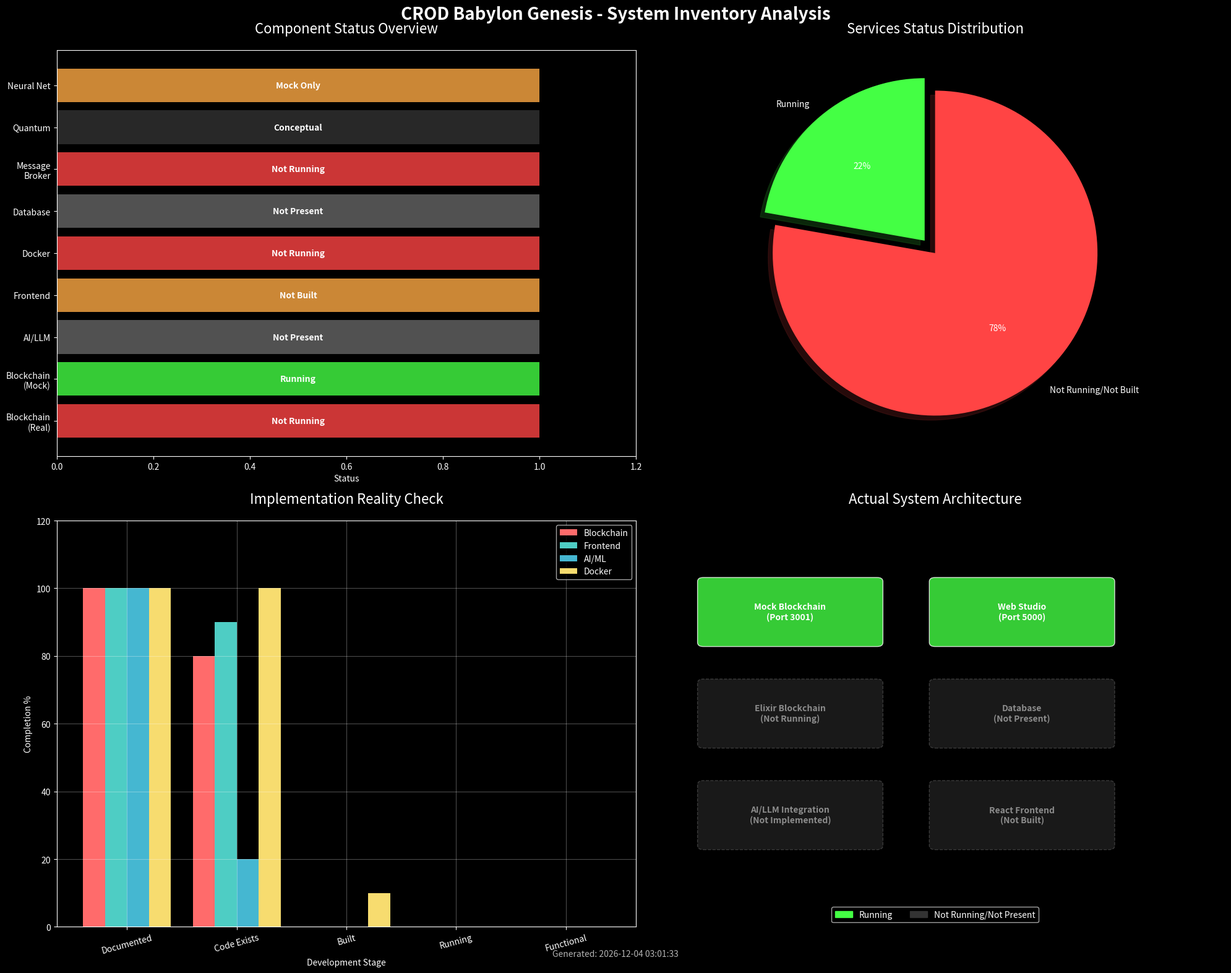
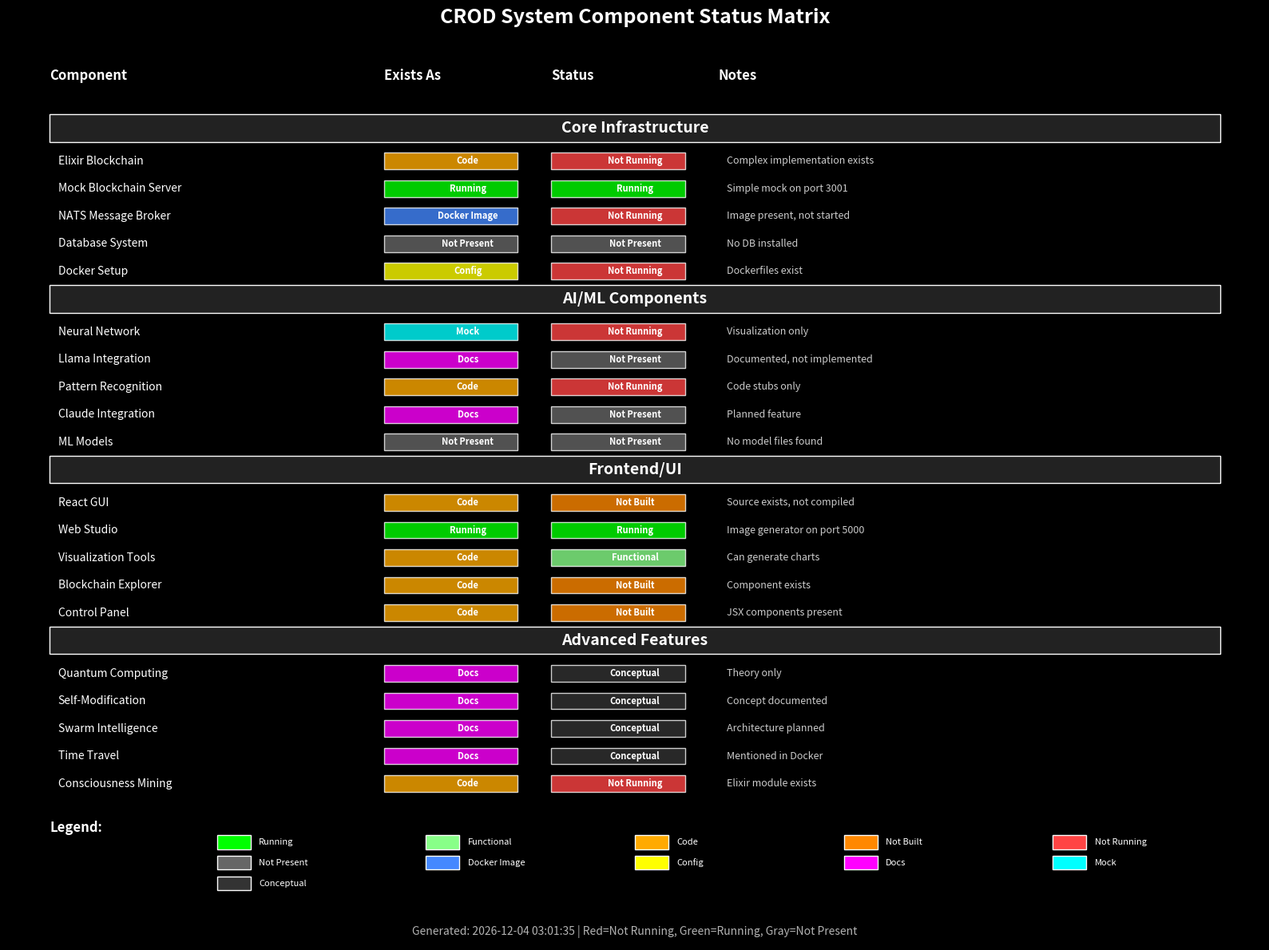
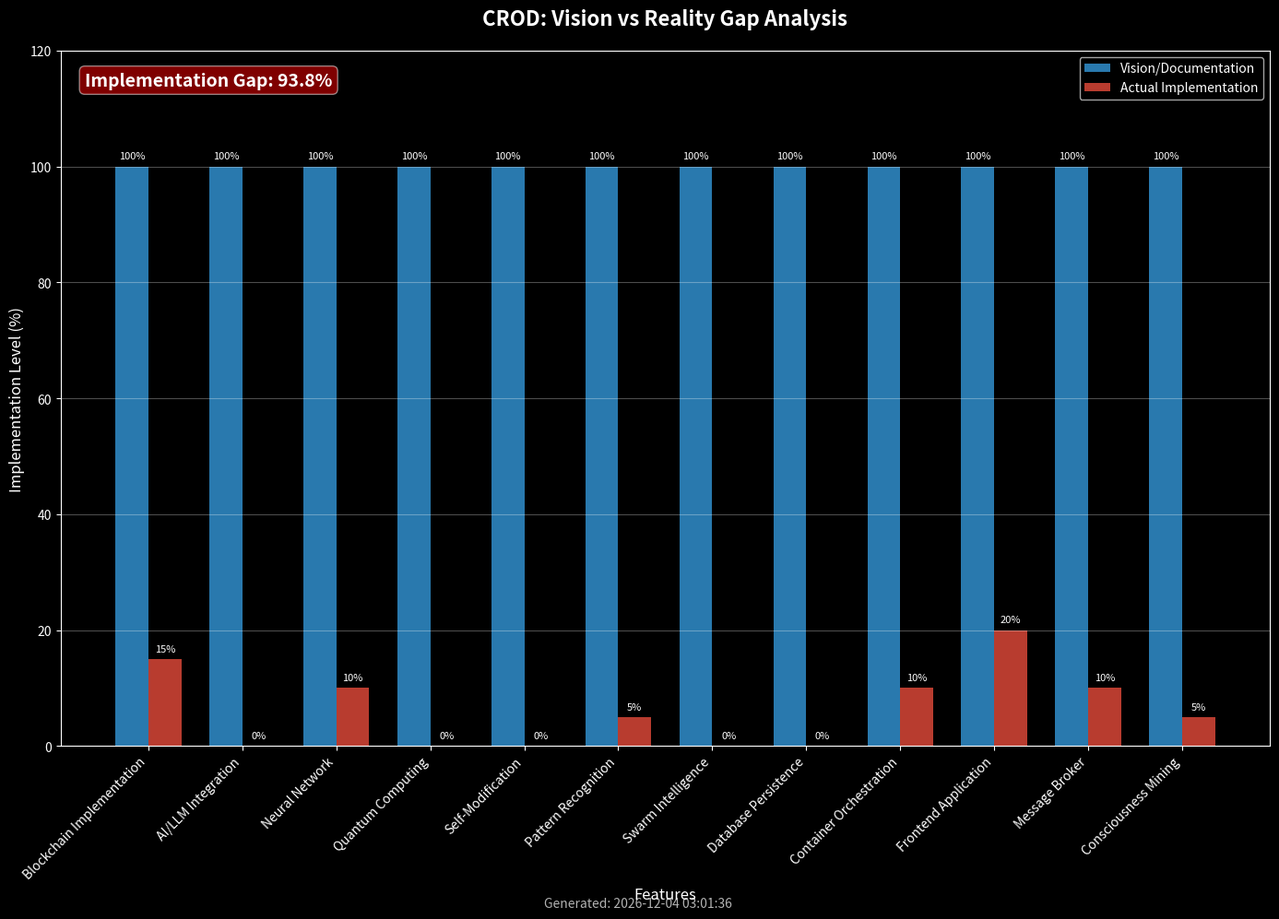

Python code for these plots, in order:
#!/usr/bin/env python3
"""
CROD System Inventory Visualizer
Creates visual representations of the actual system state
"""

import matplotlib.pyplot as plt
import matplotlib.patches as patches
from matplotlib.patches import FancyBboxPatch, Circle, Rectangle
import numpy as np
from datetime import datetime
import json

# Set dark theme
plt.style.use('dark_background')

def create_system_status_chart():
    """Create a comprehensive system status visualization"""
    fig, ((ax1, ax2), (ax3, ax4)) = plt.subplots(2, 2, figsize=(20, 16))
    fig.patch.set_facecolor('#0a0a0a')
    
    # 1. Component Status Overview
    components = ['Blockchain\n(Real)', 'Blockchain\n(Mock)', 'AI/LLM', 'Frontend', 
                  'Docker', 'Database', 'Message\nBroker', 'Quantum', 'Neural Net']
    statuses = ['Not Running', 'Running', 'Not Present', 'Not Built', 
                'Not Running', 'Not Present', 'Not Running', 'Conceptual', 'Mock Only']
    colors = ['#ff4444', '#44ff44', '#666666', '#ffaa44', 
              '#ff4444', '#666666', '#ff4444', '#333333', '#ffaa44']
    
    y_pos = np.arange(len(components))
    ax1.barh(y_pos, [1]*len(components), color=colors, alpha=0.8)
    ax1.set_yticks(y_pos)
    ax1.set_yticklabels(components)
    ax1.set_xlabel('Status')
    ax1.set_title('Component Status Overview', fontsize=16, pad=20)
    ax1.set_xlim(0, 1.2)
    
    # Add status labels
    for i, (comp, status) in enumerate(zip(components, statuses)):
        ax1.text(0.5, i, status, ha='center', va='center', fontweight='bold', fontsize=10)
    
    # 2. Running Services Pie Chart
    ax2.clear()
    running_data = [2, 7]  # Running vs Not Running
    labels = ['Running', 'Not Running/Not Built']
    colors_pie = ['#44ff44', '#ff4444']
    explode = (0.1, 0)
    
    pie = ax2.pie(running_data, labels=labels, colors=colors_pie, autopct='%1.0f%%',
                  startangle=90, explode=explode, shadow=True)
    ax2.set_title('Services Status Distribution', fontsize=16, pad=20)
    
    # 3. Implementation Reality Chart
    categories = ['Documented', 'Code Exists', 'Built', 'Running', 'Functional']
    elixir_blockchain = [100, 80, 0, 0, 0]
    frontend = [100, 90, 0, 0, 0]
    ai_components = [100, 20, 0, 0, 0]
    docker_setup = [100, 100, 10, 0, 0]
    
    x = np.arange(len(categories))
    width = 0.2
    
    ax3.bar(x - 1.5*width, elixir_blockchain, width, label='Blockchain', color='#ff6b6b')
    ax3.bar(x - 0.5*width, frontend, width, label='Frontend', color='#4ecdc4')
    ax3.bar(x + 0.5*width, ai_components, width, label='AI/ML', color='#45b7d1')
    ax3.bar(x + 1.5*width, docker_setup, width, label='Docker', color='#f7dc6f')
    
    ax3.set_ylabel('Completion %')
    ax3.set_xlabel('Development Stage')
    ax3.set_title('Implementation Reality Check', fontsize=16, pad=20)
    ax3.set_xticks(x)
    ax3.set_xticklabels(categories, rotation=15)
    ax3.legend()
    ax3.set_ylim(0, 120)
    ax3.grid(True, alpha=0.3)
    
    # 4. System Architecture Reality
    ax4.clear()
    ax4.set_xlim(0, 10)
    ax4.set_ylim(0, 10)
    ax4.axis('off')
    ax4.set_title('Actual System Architecture', fontsize=16, pad=20)
    
    # Draw actual running components
    # Mock Blockchain Server
    mock_blockchain = FancyBboxPatch((1, 7), 3, 1.5, 
                                     boxstyle="round,pad=0.1",
                                     facecolor='#44ff44', 
                                     edgecolor='white',
                                     alpha=0.8)
    ax4.add_patch(mock_blockchain)
    ax4.text(2.5, 7.75, 'Mock Blockchain\n(Port 3001)', ha='center', va='center', fontweight='bold')
    
    # Web Studio
    web_studio = FancyBboxPatch((5, 7), 3, 1.5,
                                boxstyle="round,pad=0.1",
                                facecolor='#44ff44',
                                edgecolor='white',
                                alpha=0.8)
    ax4.add_patch(web_studio)
    ax4.text(6.5, 7.75, 'Web Studio\n(Port 5000)', ha='center', va='center', fontweight='bold')
    
    # Draw non-functional components (grayed out)
    # Elixir Blockchain
    elixir_block = FancyBboxPatch((1, 4.5), 3, 1.5,
                                  boxstyle="round,pad=0.1",
                                  facecolor='#333333',
                                  edgecolor='#666666',
                                  alpha=0.5,
                                  linestyle='--')
    ax4.add_patch(elixir_block)
    ax4.text(2.5, 5.25, 'Elixir Blockchain\n(Not Running)', ha='center', va='center', 
             fontweight='bold', alpha=0.5)
    
    # Database
    database = FancyBboxPatch((5, 4.5), 3, 1.5,
                              boxstyle="round,pad=0.1",
                              facecolor='#333333',
                              edgecolor='#666666',
                              alpha=0.5,
                              linestyle='--')
    ax4.add_patch(database)
    ax4.text(6.5, 5.25, 'Database\n(Not Present)', ha='center', va='center', 
             fontweight='bold', alpha=0.5)
    
    # AI/LLM
    ai_component = FancyBboxPatch((1, 2), 3, 1.5,
                                  boxstyle="round,pad=0.1",
                                  facecolor='#333333',
                                  edgecolor='#666666',
                                  alpha=0.5,
                                  linestyle='--')
    ax4.add_patch(ai_component)
    ax4.text(2.5, 2.75, 'AI/LLM Integration\n(Not Implemented)', ha='center', va='center', 
             fontweight='bold', alpha=0.5)
    
    # Frontend
    frontend_comp = FancyBboxPatch((5, 2), 3, 1.5,
                                   boxstyle="round,pad=0.1",
                                   facecolor='#333333',
                                   edgecolor='#666666',
                                   alpha=0.5,
                                   linestyle='--')
    ax4.add_patch(frontend_comp)
    ax4.text(6.5, 2.75, 'React Frontend\n(Not Built)', ha='center', va='center', 
             fontweight='bold', alpha=0.5)
    
    # Add legend
    legend_elements = [
        patches.Patch(color='#44ff44', label='Running'),
        patches.Patch(color='#333333', label='Not Running/Not Present')
    ]
    ax4.legend(handles=legend_elements, loc='lower center', ncol=2)
    
    plt.suptitle('CROD Babylon Genesis - System Inventory Analysis', 
                 fontsize=20, fontweight='bold', y=0.98)
    
    timestamp = datetime.now().strftime('%Y-%m-%d %H:%M:%S')
    fig.text(0.5, 0.02, f'Generated: {timestamp}', ha='center', fontsize=10, alpha=0.7)
    
    plt.tight_layout()
    filename = f'system_inventory_{datetime.now().strftime("%Y%m%d_%H%M%S")}.png'
    plt.savefig(filename, dpi=300, bbox_inches='tight', facecolor='#0a0a0a')
    print(f"System inventory visualization saved as: {filename}")
    return filename

def create_detailed_status_matrix():
    """Create a detailed status matrix of all components"""
    fig, ax = plt.subplots(figsize=(16, 12))
    fig.patch.set_facecolor('#0a0a0a')
    
    # Component categories and their items
    components = {
        'Core Infrastructure': [
            ('Elixir Blockchain', 'code', 'not_running', 'Complex implementation exists'),
            ('Mock Blockchain Server', 'running', 'running', 'Simple mock on port 3001'),
            ('NATS Message Broker', 'docker_image', 'not_running', 'Image present, not started'),
            ('Database System', 'not_present', 'not_present', 'No DB installed'),
            ('Docker Setup', 'config', 'not_running', 'Dockerfiles exist')
        ],
        'AI/ML Components': [
            ('Neural Network', 'mock', 'not_running', 'Visualization only'),
            ('Llama Integration', 'docs', 'not_present', 'Documented, not implemented'),
            ('Pattern Recognition', 'code', 'not_running', 'Code stubs only'),
            ('Claude Integration', 'docs', 'not_present', 'Planned feature'),
            ('ML Models', 'not_present', 'not_present', 'No model files found')
        ],
        'Frontend/UI': [
            ('React GUI', 'code', 'not_built', 'Source exists, not compiled'),
            ('Web Studio', 'running', 'running', 'Image generator on port 5000'),
            ('Visualization Tools', 'code', 'functional', 'Can generate charts'),
            ('Blockchain Explorer', 'code', 'not_built', 'Component exists'),
            ('Control Panel', 'code', 'not_built', 'JSX components present')
        ],
        'Advanced Features': [
            ('Quantum Computing', 'docs', 'conceptual', 'Theory only'),
            ('Self-Modification', 'docs', 'conceptual', 'Concept documented'),
            ('Swarm Intelligence', 'docs', 'conceptual', 'Architecture planned'),
            ('Time Travel', 'docs', 'conceptual', 'Mentioned in Docker'),
            ('Consciousness Mining', 'code', 'not_running', 'Elixir module exists')
        ]
    }
    
    # Status colors
    status_colors = {
        'running': '#00ff00',
        'functional': '#88ff88',
        'code': '#ffaa00',
        'not_built': '#ff8800',
        'not_running': '#ff4444',
        'not_present': '#666666',
        'docker_image': '#4488ff',
        'config': '#ffff00',
        'docs': '#ff00ff',
        'mock': '#00ffff',
        'conceptual': '#333333'
    }
    
    # Create the matrix
    y_offset = 0
    row_height = 0.8
    col_widths = [4, 2, 2, 6]
    
    # Headers
    headers = ['Component', 'Exists As', 'Status', 'Notes']
    header_y = 11
    ax.text(0, header_y, headers[0], fontweight='bold', fontsize=12)
    ax.text(col_widths[0], header_y, headers[1], fontweight='bold', fontsize=12)
    ax.text(col_widths[0] + col_widths[1], header_y, headers[2], fontweight='bold', fontsize=12)
    ax.text(col_widths[0] + col_widths[1] + col_widths[2], header_y, headers[3], fontweight='bold', fontsize=12)
    
    y_offset = header_y - 1
    
    for category, items in components.items():
        # Category header
        category_rect = Rectangle((0, y_offset - row_height), 14, row_height,
                                 facecolor='#222222', edgecolor='white')
        ax.add_patch(category_rect)
        ax.text(7, y_offset - row_height/2, category, ha='center', va='center',
                fontweight='bold', fontsize=14)
        y_offset -= row_height * 1.2
        
        # Items
        for name, exists_as, status, notes in items:
            # Component name
            ax.text(0.1, y_offset - row_height/2, name, va='center', fontsize=10)
            
            # Exists as
            exists_rect = Rectangle((col_widths[0], y_offset - row_height*0.8), 
                                   col_widths[1]*0.8, row_height*0.6,
                                   facecolor=status_colors.get(exists_as, '#ffffff'),
                                   edgecolor='white', alpha=0.8)
            ax.add_patch(exists_rect)
            ax.text(col_widths[0] + col_widths[1]/2, y_offset - row_height/2, 
                   exists_as.replace('_', ' ').title(), ha='center', va='center', 
                   fontsize=8, fontweight='bold')
            
            # Status
            status_rect = Rectangle((col_widths[0] + col_widths[1], y_offset - row_height*0.8), 
                                   col_widths[2]*0.8, row_height*0.6,
                                   facecolor=status_colors.get(status, '#ffffff'),
                                   edgecolor='white', alpha=0.8)
            ax.add_patch(status_rect)
            ax.text(col_widths[0] + col_widths[1] + col_widths[2]/2, y_offset - row_height/2, 
                   status.replace('_', ' ').title(), ha='center', va='center', 
                   fontsize=8, fontweight='bold')
            
            # Notes
            ax.text(col_widths[0] + col_widths[1] + col_widths[2] + 0.1, 
                   y_offset - row_height/2, notes, va='center', fontsize=9, alpha=0.8)
            
            y_offset -= row_height
    
    # Add legend
    legend_y = y_offset - 1
    ax.text(0, legend_y, 'Legend:', fontweight='bold', fontsize=12)
    legend_x = 2
    for status, color in status_colors.items():
        legend_rect = Rectangle((legend_x, legend_y - 0.5), 0.4, 0.4,
                               facecolor=color, edgecolor='white')
        ax.add_patch(legend_rect)
        ax.text(legend_x + 0.5, legend_y - 0.3, status.replace('_', ' ').title(), 
               fontsize=8, va='center')
        legend_x += 2.5
        if legend_x > 12:
            legend_x = 2
            legend_y -= 0.6
    
    ax.set_xlim(-0.5, 14.5)
    ax.set_ylim(legend_y - 2, header_y + 1)
    ax.axis('off')
    
    ax.set_title('CROD System Component Status Matrix', fontsize=18, fontweight='bold', pad=20)
    
    timestamp = datetime.now().strftime('%Y-%m-%d %H:%M:%S')
    fig.text(0.5, 0.02, f'Generated: {timestamp} | Red=Not Running, Green=Running, Gray=Not Present', 
             ha='center', fontsize=10, alpha=0.7)
    
    plt.tight_layout()
    filename = f'system_status_matrix_{datetime.now().strftime("%Y%m%d_%H%M%S")}.png'
    plt.savefig(filename, dpi=300, bbox_inches='tight', facecolor='#0a0a0a')
    print(f"System status matrix saved as: {filename}")
    return filename

def create_reality_vs_vision_chart():
    """Create a chart showing the gap between vision and reality"""
    fig, ax = plt.subplots(figsize=(14, 10))
    fig.patch.set_facecolor('#0a0a0a')
    
    features = [
        'Blockchain Implementation',
        'AI/LLM Integration', 
        'Neural Network',
        'Quantum Computing',
        'Self-Modification',
        'Pattern Recognition',
        'Swarm Intelligence',
        'Database Persistence',
        'Container Orchestration',
        'Frontend Application',
        'Message Broker',
        'Consciousness Mining'
    ]
    
    # Vision vs Reality scores (0-100)
    vision_scores = [100, 100, 100, 100, 100, 100, 100, 100, 100, 100, 100, 100]
    reality_scores = [15, 0, 10, 0, 0, 5, 0, 0, 10, 20, 10, 5]
    
    x = np.arange(len(features))
    width = 0.35
    
    bars1 = ax.bar(x - width/2, vision_scores, width, label='Vision/Documentation', 
                    color='#3498db', alpha=0.8)
    bars2 = ax.bar(x + width/2, reality_scores, width, label='Actual Implementation', 
                    color='#e74c3c', alpha=0.8)
    
    # Add value labels on bars
    for bar in bars1:
        height = bar.get_height()
        ax.text(bar.get_x() + bar.get_width()/2., height + 1,
                f'{int(height)}%', ha='center', va='bottom', fontsize=8)
    
    for bar in bars2:
        height = bar.get_height()
        ax.text(bar.get_x() + bar.get_width()/2., height + 1,
                f'{int(height)}%', ha='center', va='bottom', fontsize=8)
    
    ax.set_xlabel('Features', fontsize=12)
    ax.set_ylabel('Implementation Level (%)', fontsize=12)
    ax.set_title('CROD: Vision vs Reality Gap Analysis', fontsize=16, fontweight='bold', pad=20)
    ax.set_xticks(x)
    ax.set_xticklabels(features, rotation=45, ha='right')
    ax.legend()
    ax.grid(True, alpha=0.3, axis='y')
    ax.set_ylim(0, 120)
    
    # Add gap indicator
    total_vision = sum(vision_scores)
    total_reality = sum(reality_scores)
    gap_percentage = ((total_vision - total_reality) / total_vision) * 100
    
    ax.text(0.02, 0.95, f'Implementation Gap: {gap_percentage:.1f}%', 
            transform=ax.transAxes, fontsize=14, fontweight='bold',
            bbox=dict(boxstyle='round', facecolor='red', alpha=0.5))
    
    timestamp = datetime.now().strftime('%Y-%m-%d %H:%M:%S')
    fig.text(0.5, 0.01, f'Generated: {timestamp}', ha='center', fontsize=10, alpha=0.7)
    
    plt.tight_layout()
    filename = f'vision_vs_reality_{datetime.now().strftime("%Y%m%d_%H%M%S")}.png'
    plt.savefig(filename, dpi=300, bbox_inches='tight', facecolor='#0a0a0a')
    print(f"Vision vs Reality chart saved as: {filename}")
    return filename

if __name__ == "__main__":
    print("CROD System Inventory Visualizer")
    print("================================")
    print("Generating comprehensive system analysis...")
    
    # Generate all visualizations
    chart1 = create_system_status_chart()
    print(f"✓ Created: {chart1}")
    
    chart2 = create_detailed_status_matrix()
    print(f"✓ Created: {chart2}")
    
    chart3 = create_reality_vs_vision_chart()
    print(f"✓ Created: {chart3}")
    
    print("\nAll visualizations completed!")
    print("Check the generated PNG files for detailed system inventory analysis.")
